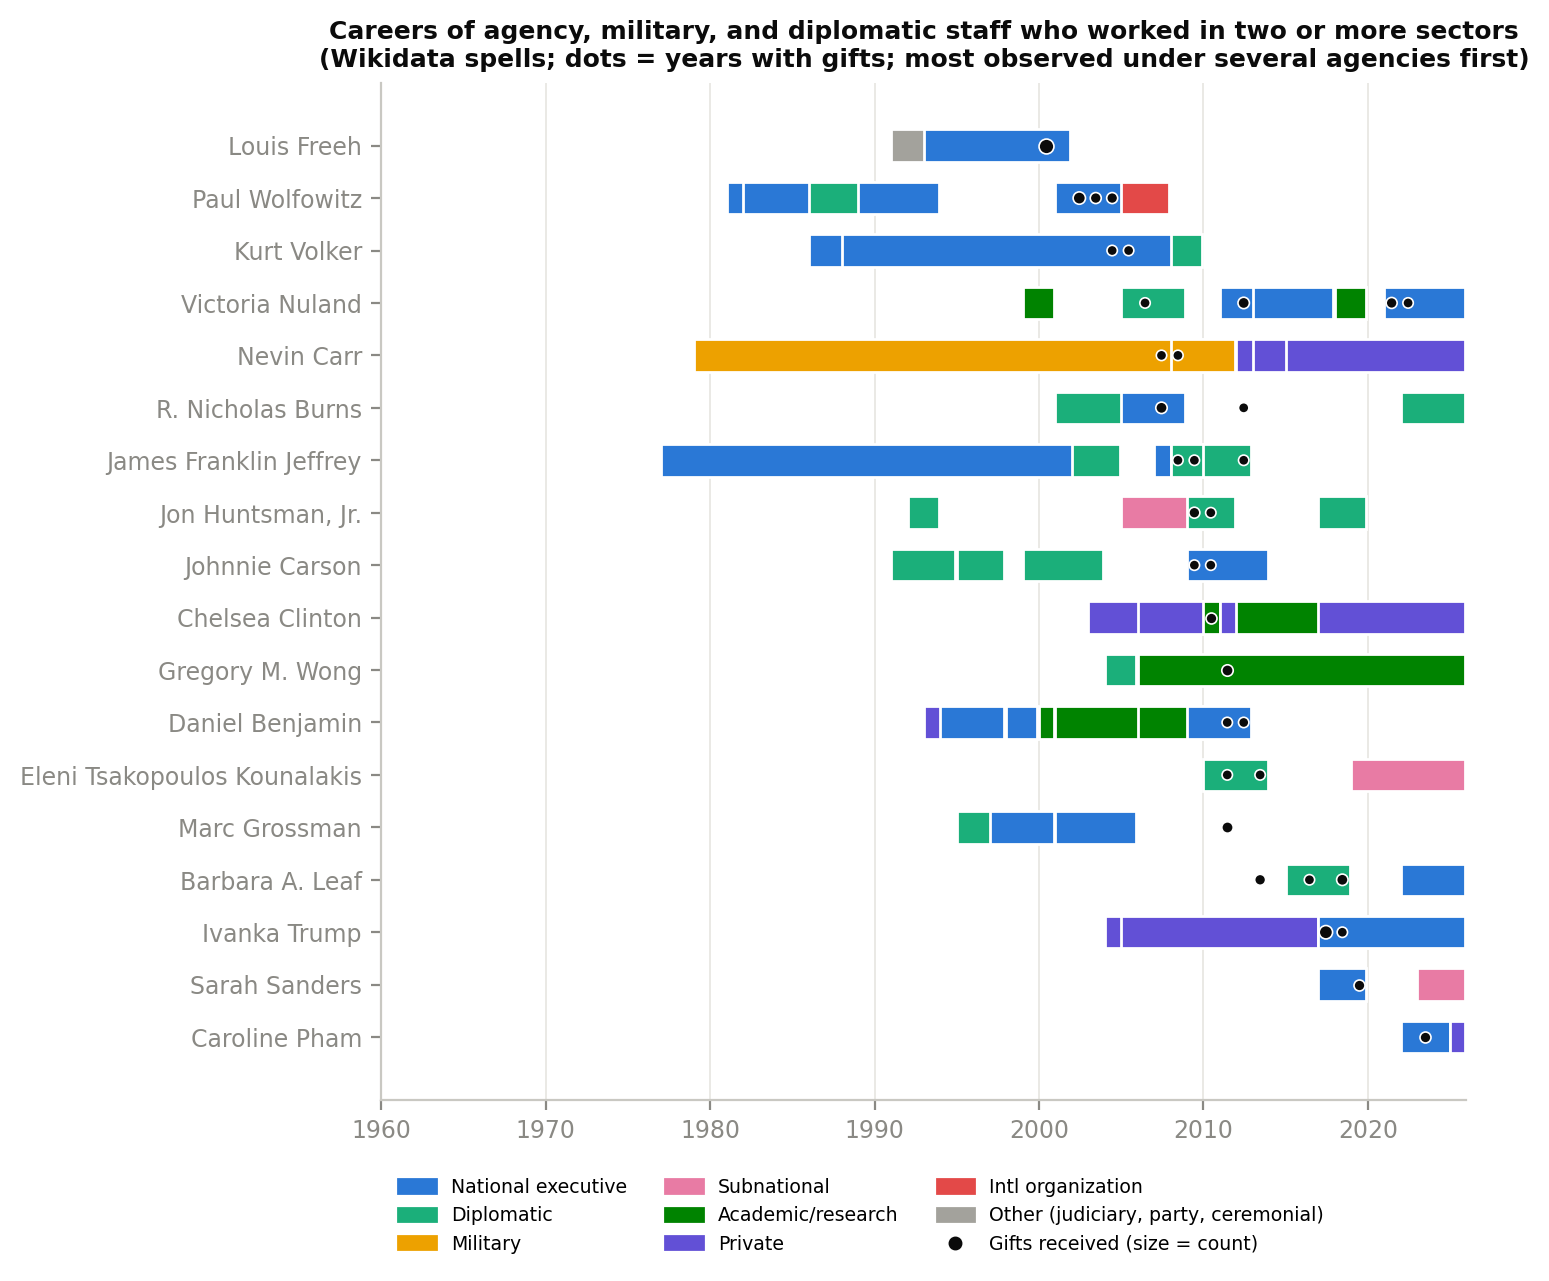

The table this chart was drawn from, first rows:
qid, label, sector, start, end
Q1110029, judge of a United States district court, Judiciary, 1991, 1993
Q1110029, Director of the Federal Bureau of Invest…, National executive, 1993, 2001
Q219861, Director of Policy Planning, National executive, 1981, 1982
Q219861, Assistant Secretary of State for East As…, National executive, 1982, 1986
Q219861, United States Ambassador to Indonesia, Diplomatic, 1986, 1989
Q219861, Under Secretary of Defense for Policy, National executive, 1989, 1993
Q219861, United States Deputy Secretary of Defens…, National executive, 2001, 2005
Q219861, President of the World Bank Group, Intl organization, 2005, 2007
Q6447103, Central Intelligence Agency, National executive, 1986, 1988
Q6447103, United States Department of State, National executive, 1988, 2008
Q6447103, United States Permanent Representative t…, Diplomatic, 2008, 2009
Q1188501, Council on Foreign Relations, Academic/research, 1999, 2000
Q1188501, United States Permanent Representative t…, Diplomatic, 2005, 2008
Q1188501, Spokesperson for the United States Depar…, National executive, 2011, 2013
Q1188501, Assistant Secretary of State for Europea…, National executive, 2013, 2017
Q1188501, Center for a New American Security, Academic/research, 2018, 2019
Q1188501, Under Secretary of State for Political A…, National executive, 2021, 2025
Q17792597, United States Navy, Military, 1979, 2012
Q17792597, Chief of Naval Research, Military, 2008, 2011
Q17792597, McKinsey & Company, Private, 2012, 2013
Q17792597, URS Corporation, Private, 2013, 2015
Q17792597, Leidos, Private, 2015, 2025
Q519825, United States Permanent Representative t…, Diplomatic, 2001, 2005
Q519825, Under Secretary of State for Political A…, National executive, 2005, 2008
Q519825, United States Ambassador to China, Diplomatic, 2022, 2025
Q382314, United States Foreign Service, National executive, 1977, 2002
Q382314, United States Ambassador to Albania, Diplomatic, 2002, 2004
Q382314, Deputy National Security Advisor, National executive, 2007, 2008
Q382314, Deputy National Security Advisor, National executive, 2007, 2008
Q382314, United States Ambassador to Turkey, Diplomatic, 2008, 2010
Q382314, United States Ambassador to Turkey, Diplomatic, 2008, 2010
Q382314, United States Ambassador to Iraq, Diplomatic, 2010, 2012
Q11607, United States Ambassador to Singapore, Diplomatic, 1992, 1993
Q11607, Governor of Utah, Subnational, 2005, 2009
Q11607, United States Ambassador to China, Diplomatic, 2009, 2011
Q11607, United States Ambassador to the Russian …, Diplomatic, 2017, 2019
Q1702273, United States Ambassador to Uganda, Diplomatic, 1991, 1994
Q1702273, United States Ambassador to Zimbabwe, Diplomatic, 1995, 1997
Q1702273, United States Ambassador to Kenya, Diplomatic, 1999, 2003
Q1702273, Assistant Secretary of State for African…, National executive, 2009, 2013
Q229671, McKinsey & Company, Private, 2003, 2006
Q229671, Avenue Capital Group, Private, 2006, 2010
Q229671, New York University, Academic/research, 2010, 2011
Q229671, Clinton Foundation, Academic/research, 2011, 2012
Q229671, NBC, Private, 2011, 2014
Q229671, Columbia University Mailman School of Pu…, Academic/research, 2012, 2017
Q229671, Expedia Group, Private, 2017, 2025
Q114235908, counselor, Diplomatic, 2004, 2005
Q114235908, section chief, Academic/research, 2006, 2025
Q5216534, The Wall Street Journal, Private, 1993, 1994
Q5216534, National Security Advisor, National executive, 1994, 1997
Q5216534, United States National Security Council, National executive, 1998, 1999
Q5216534, United States Institute of Peace, Academic/research, 2000, 2000
Q5216534, Center for Strategic and International S…, Academic/research, 2001, 2006
Q5216534, Brookings Institution, Academic/research, 2006, 2009
Q5216534, United States Department of State, National executive, 2009, 2012
Q5359190, United States Ambassador to Hungary, Diplomatic, 2010, 2013
Q5359190, Lieutenant Governor of California, Subnational, 2019, 2025
Q1569513, United States Ambassador to Turkey, Diplomatic, 1995, 1997
Q1569513, Assistant Secretary of State for Europea…, National executive, 1997, 2000
... 12 more rows
